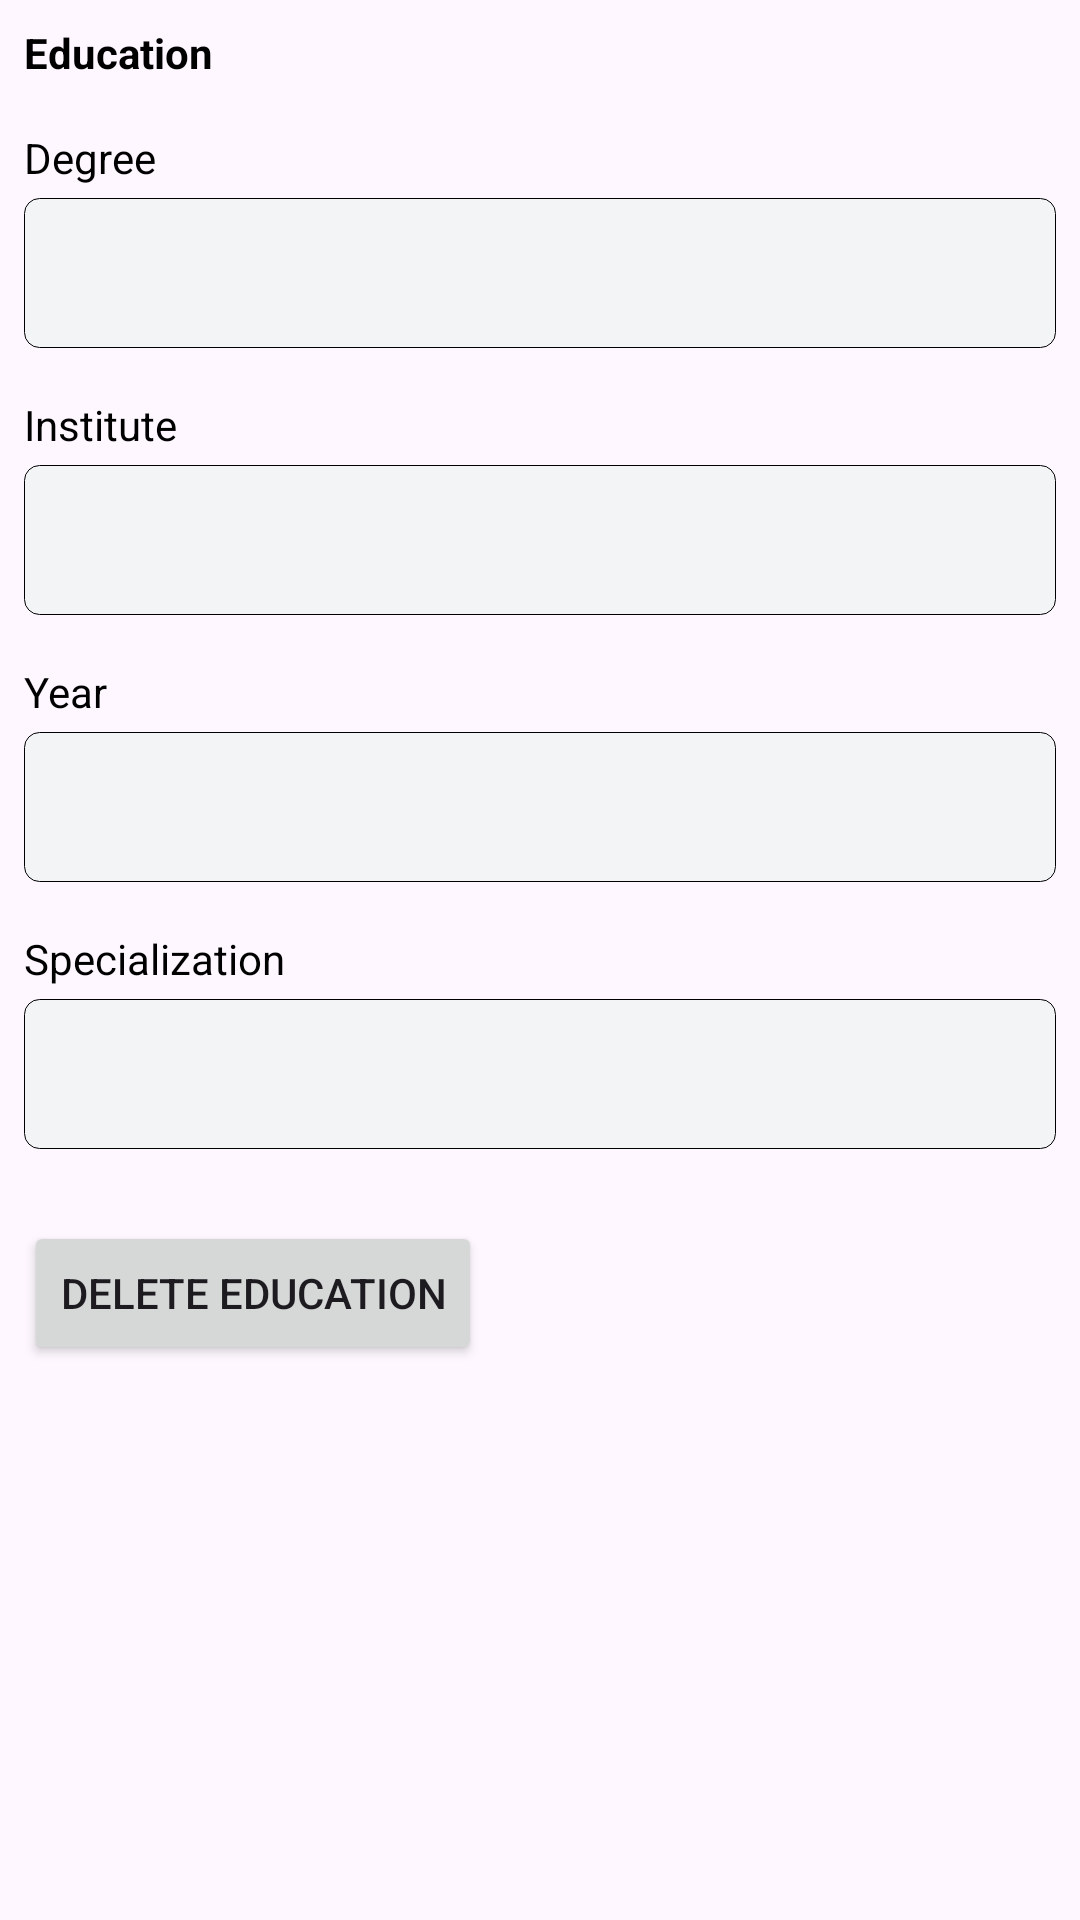

This screen was rendered from an Android layout file. Write that file and the resources it references.
<!-- AndroidManifest.xml: application theme Theme.ProJob -->
<!-- res/layout/education_section_layout.xml -->
<?xml version="1.0" encoding="utf-8"?>
<LinearLayout xmlns:android="http://schemas.android.com/apk/res/android"
    xmlns:app="http://schemas.android.com/apk/res-auto"
    android:layout_width="match_parent"
    android:layout_height="wrap_content"
    android:orientation="vertical"
    android:padding="8dp">

    <TextView
        android:id="@+id/educationHeader"
        android:layout_width="wrap_content"
        android:layout_height="wrap_content"
        android:layout_marginBottom="8dp"
        android:text="Education"
        android:textColor="@color/black"
        android:textSize="14sp"
        android:textStyle="bold" />

    <TextView
        android:layout_width="wrap_content"
        android:layout_height="wrap_content"
        android:layout_marginTop="8dp"
        android:text="Degree"
        android:textColor="@color/black"
        android:textSize="14sp" />

    <EditText
        android:layout_width="match_parent"
        android:layout_height="50dp"
        android:layout_marginTop="4dp"
        android:layout_marginBottom="8dp"
        android:background="@drawable/edit_text_background"
        android:padding="8dp"
        android:textColor="@color/black"
        android:textSize="14sp" />

    <TextView
        android:layout_width="wrap_content"
        android:layout_height="wrap_content"
        android:layout_marginTop="8dp"
        android:text="Institute"
        android:textColor="@color/black"
        android:textSize="14sp" />

    <EditText
        android:layout_width="match_parent"
        android:layout_height="50dp"
        android:layout_marginTop="4dp"
        android:layout_marginBottom="8dp"
        android:background="@drawable/edit_text_background"
        android:padding="8dp"
        android:textColor="@color/black"
        android:textSize="14sp" />

    <TextView
        android:layout_width="wrap_content"
        android:layout_height="wrap_content"
        android:layout_marginTop="8dp"
        android:text="Year"
        android:textColor="@color/black"
        android:textSize="14sp" />

    <EditText
        android:layout_width="match_parent"
        android:layout_height="50dp"
        android:layout_marginTop="4dp"
        android:layout_marginBottom="8dp"
        android:background="@drawable/edit_text_background"
        android:padding="8dp"
        android:textColor="@color/black"
        android:textSize="14sp" />

    <TextView
        android:layout_width="wrap_content"
        android:layout_height="wrap_content"
        android:layout_marginTop="8dp"
        android:text="Specialization"
        android:textColor="@color/black"
        android:textSize="14sp" />

    <EditText
        android:layout_width="match_parent"
        android:layout_height="50dp"
        android:layout_marginTop="4dp"
        android:layout_marginBottom="8dp"
        android:background="@drawable/edit_text_background"
        android:padding="8dp"
        android:textColor="@color/black"
        android:textSize="14sp" />

    <Button
        android:id="@+id/btnDeleteEducation"
        android:layout_width="wrap_content"
        android:layout_height="wrap_content"
        android:layout_marginTop="16dp"
        android:text="Delete Education"
        app:cornerRadius="10dp" />
</LinearLayout>
<!-- resources referenced by this layout -->
<resources>
  <!-- drawable edit_text_background (drawable) -->
  <?xml version="1.0" encoding="utf-8"?>
  <shape xmlns:android="http://schemas.android.com/apk/res/android">
      <solid android:color="#F3F4F6" />
      <stroke
          android:width="0.01dp"
          android:color="#000000" />
      <corners android:radius="5dp" />
  </shape>
  <style name="Theme.ProJob" parent="Base.Theme.ProJob" />
  <style name="Base.Theme.ProJob" parent="Theme.Material3.DayNight.NoActionBar">
          
          <item name="colorPrimary">#6ad61d</item>
          <item name="colorPrimaryDark">@color/white</item>
          
  
      </style>
  <!-- not gathered from this repository: default colours our renderer supplied (Android Studio template values) -->
  <color name="black">#FF000000</color>
  <color name="white">#FFFFFFFF</color>
</resources>
